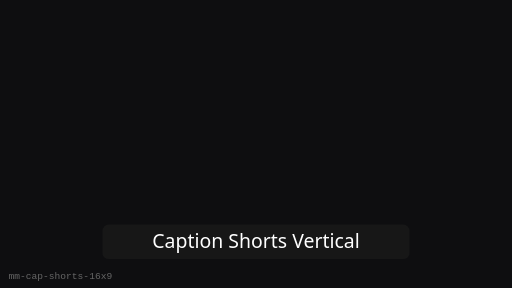
t = 0.00 s
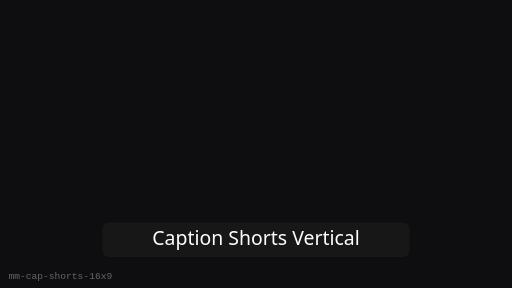
t = 0.25 s
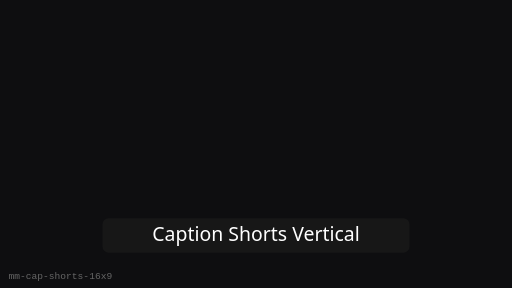
t = 0.75 s
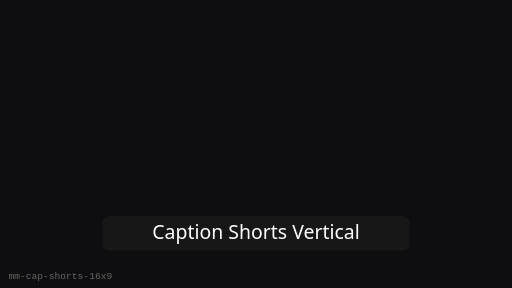
t = 1.00 s
t = 1.25 s: frame unchanged from t = 0.75 s, image omitted
t = 1.75 s: frame unchanged from t = 0.25 s, image omitted

The animated SVG that drew these frames (rendered in a browser with its animation timeline set to each time). Animation: 1 SMIL element (animateTransform=1); one cycle of 2.00 s, repeats indefinitely.

<?xml version="1.0" encoding="UTF-8"?>
<svg xmlns="http://www.w3.org/2000/svg" width="480" height="270" viewBox="0 0 480 270" role="img" aria-label="Caption Shorts Vertical (16:9)">
  <rect width="480" height="270" fill="#0E0E10"/>
  <g><animateTransform attributeName="transform" type="translate" values="0 8;0 0;0 8" dur="2s" repeatCount="indefinite"/>
      <rect x="96" y="202.5" width="288" height="32.4" rx="6" fill="#1A1A1A" opacity="0.75"/>
      <text x="240" y="224.1" text-anchor="middle" fill="#fff" font-family="Segoe UI, sans-serif" font-size="18.24">Caption Shorts Vertical</text>
    </g>
  <text x="8" y="262" fill="#666" font-size="9" font-family="monospace">mm-cap-shorts-16x9</text>
</svg>
